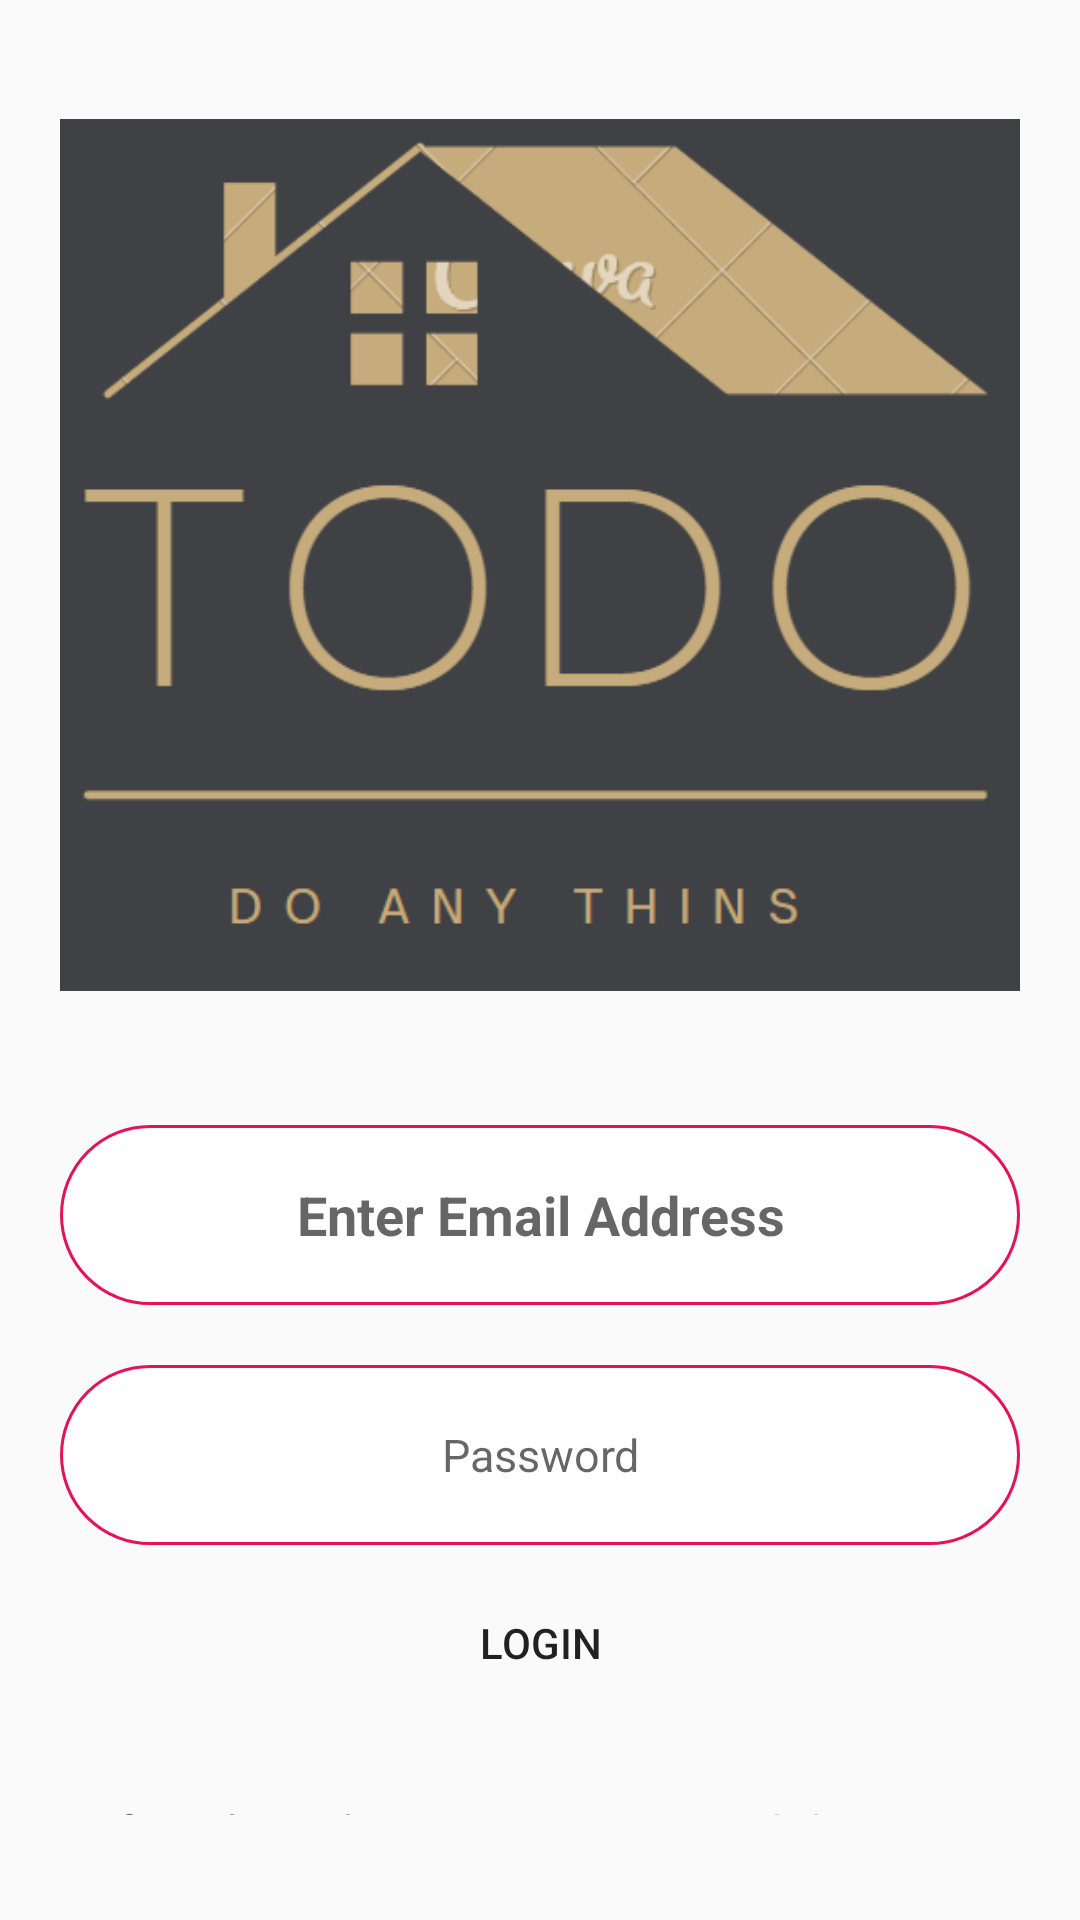

Android layout source for this screen:
<!-- AndroidManifest.xml: application theme Theme.HaveTODO -->
<!-- res/layout/fragment_log_in.xml -->
<?xml version="1.0" encoding="utf-8"?>
<layout xmlns:android="http://schemas.android.com/apk/res/android"
    xmlns:tools="http://schemas.android.com/tools">

    <data>

    </data>

    <LinearLayout
        android:layout_width="match_parent"
        android:layout_height="match_parent"
        android:orientation="vertical"
        tools:context=".LoginFragment"
        android:gravity="center"
        android:padding="10dp"
        android:layout_margin="10dp">


        <ImageView
            android:id="@+id/imageView2"
            android:layout_width="match_parent"
            android:layout_height="350dp"
            android:src="@drawable/todoimg"
            android:padding="10dp"/>

        <EditText
            android:id="@+id/emailInput"
            android:layout_width="320dp"
            android:layout_height="60dp"
            android:background="@drawable/button"
            android:hint="Enter Email Address"
            android:inputType="textEmailAddress"
            android:padding="5dp"
            android:textAlignment="center"
            android:textColor="@color/black"
            android:textStyle="bold"
            android:textSize="18sp"
            android:layout_gravity="center"
            android:layout_margin="15dp" />

        <EditText
            android:id="@+id/passwordInput"
            android:layout_width="320dp"
            android:layout_height="60dp"
            android:hint="Password"
            android:inputType="textPassword"
            android:background="@drawable/button"
            android:layout_gravity="center"
            android:padding="5dp"
            android:textSize="15sp"
            android:textAlignment="center"
            android:layout_margin="5dp" />

        <Button
            android:id="@+id/loginBtn"
            android:layout_gravity="center"
            android:layout_width="150dp"
            android:layout_height="55dp"
            android:padding="10dp"
            android:text="Login"
            android:background="@drawable/custombutton"/>

        <LinearLayout
            android:layout_width="match_parent"
            android:layout_height="wrap_content"
            android:orientation="horizontal"
            android:padding="10dp"
            android:layout_margin="15dp">

            <TextView
                android:layout_width="wrap_content"
                android:layout_height="wrap_content"
                android:id="@+id/newuserId"
                android:textSize="15sp"
                android:text="If you haven't account? "
                android:textStyle="normal"
                android:layout_weight="1" />

            <Button
                android:id="@+id/registerBtn"
                android:layout_gravity="center"
                android:layout_width="wrap_content"
                android:layout_height="wrap_content"
                android:layout_weight="1"
                android:background="@drawable/registerbutton"

                android:text="Register"
                android:textColor="@color/black"
                style="@style/Widget.AppCompat.Button.Borderless" />

        </LinearLayout>
    </LinearLayout>
</layout>
<!-- resources referenced by this layout -->
<resources>
  <!-- drawable button (drawable-v24) -->
  <?xml version="1.0" encoding="utf-8"?>
  <shape  xmlns:android="http://schemas.android.com/apk/res/android">
      <solid android:color="@color/white"/>
      <stroke android:width="1dp" android:color="#E4125A"/>
      <padding android:left="10dp" android:right="10dp"/>
      <corners android:radius="40dp"/>
  
  </shape>
  <!-- drawable todoimg: png bitmap (drawable-v24, 28148 bytes) -->
  <style name="Theme.HaveTODO" parent="Theme.AppCompat.Light.NoActionBar">
          
          <item name="colorPrimary">@color/purple_500</item>
          <item name="colorPrimaryVariant">@color/purple_700</item>
          <item name="colorOnPrimary">@color/white</item>
          
          <item name="colorSecondary">@color/teal_200</item>
          <item name="colorSecondaryVariant">@color/teal_700</item>
          <item name="colorOnSecondary">@color/black</item>
          
          <item name="android:statusBarColor" tools:targetApi="l">?attr/colorPrimaryVariant</item>
          
      </style>
  <!-- not gathered from this repository: default colours our renderer supplied (Android Studio template values) -->
  <color name="purple_500">#FF6200EE</color>
  <color name="purple_700">#FF3700B3</color>
  <color name="teal_200">#FF03DAC5</color>
  <color name="teal_700">#FF018786</color>
  <color name="black">#FF000000</color>
  <color name="white">#FFFFFFFF</color>
</resources>
